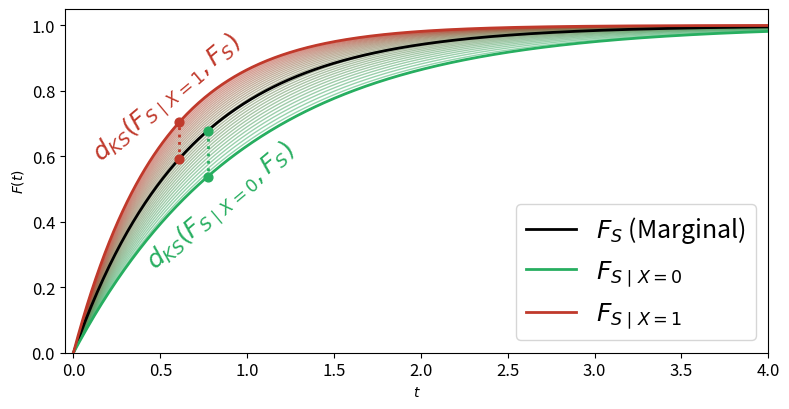

Here is the Python script that generated this plot: (Note: this script raises an exception after producing the figure.)
import matplotlib.pyplot as plt
import numpy as np
from matplotlib.colors import LinearSegmentedColormap

plt.rcParams.update({"xtick.labelsize": 12, "ytick.labelsize": 12})

# Generate data
t = np.linspace(1e-4, 6, 700)


# Define CDF functions
def cond_cdf(t, x):
    return 1 - np.exp(-(x + 1) * t)


def marg_cdf(t):
    return 1 - (np.exp(-t) - np.exp(-2 * t)) / t


marg = marg_cdf(t)

# Plot results
fig, ax = plt.subplots(figsize=(8, 4.2))

x_vals = np.linspace(0, 1, 30)
cmap = LinearSegmentedColormap.from_list("custom_cmap", ["#27ae60", "#c0392b"])

# Plot conditional CDFs
for x_val in x_vals:
    ax.plot(t, cond_cdf(t, x_val), color=cmap(x_val), lw=1, alpha=0.5)

ax.plot(t, marg, color="black", lw=2, zorder=4, label=r"$F_S$ (Marginal)")

for x_val, color, label, ks_text, offset in [
    (0, "#27ae60", r"$F_{S \mid X=0}$", r"$d_{KS}(F_{S \mid X=0}, F_S)$", -0.16),
    (1, "#c0392b", r"$F_{S \mid X=1}$", r"$d_{KS}(F_{S \mid X=1}, F_S)$", 0.13),
]:
    cond = cond_cdf(t, x_val)
    ax.plot(t, cond, color=color, lw=2, zorder=5, label=label)

    diff = np.abs(cond - marg)
    idx = np.argmax(diff)

    ax.plot(
        [t[idx], t[idx]],
        [marg[idx], cond[idx]],
        color=color,
        lw=2,
        linestyle="dotted",
        zorder=6,
    )
    ax.scatter([t[idx], t[idx]], [marg[idx], cond[idx]], color=color, s=40, zorder=7)

    ax.text(
        t[idx] - 0.5 * offset,
        (marg[idx] + cond[idx]) / 2 + offset,
        ks_text,
        color=color,
        fontsize=18,
        va="center",
        ha="center",
        rotation=40,
        zorder=8,
    )

ax.set(xlabel=r"$t$", ylabel=r"$F(t)$", xlim=(-0.05, 4), ylim=(0, 1.05))
ax.legend(loc="lower right", fontsize=18)

# Save figure
plt.tight_layout()
plt.savefig("../figures/kolmogorov-smirnov.pdf")
plt.show()
how()
